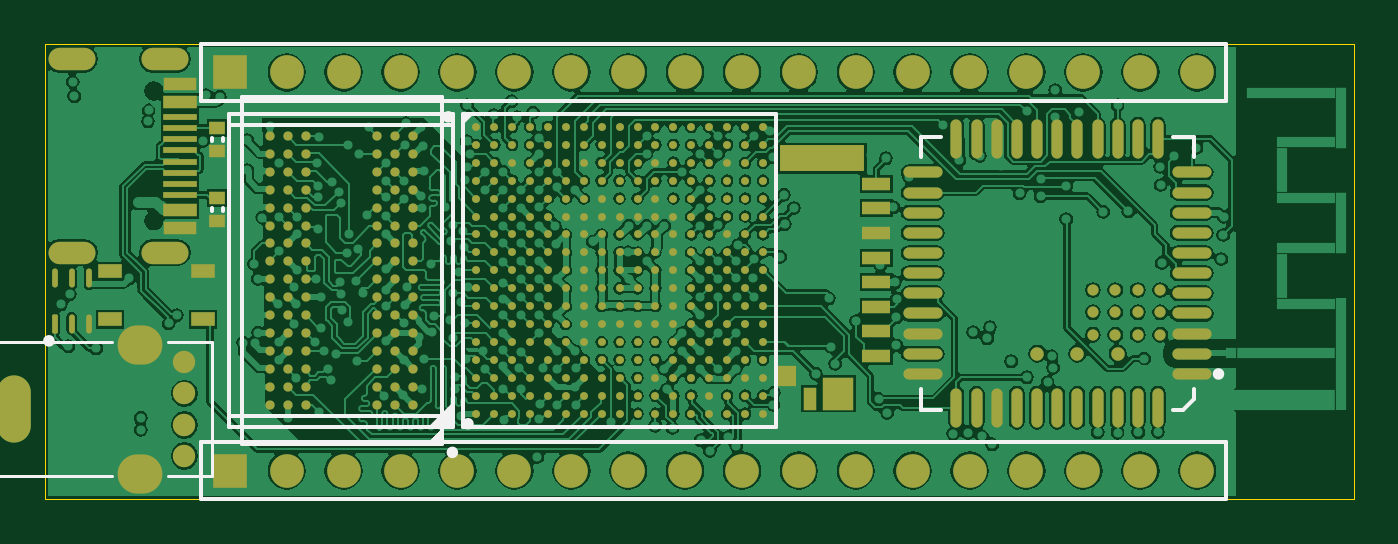
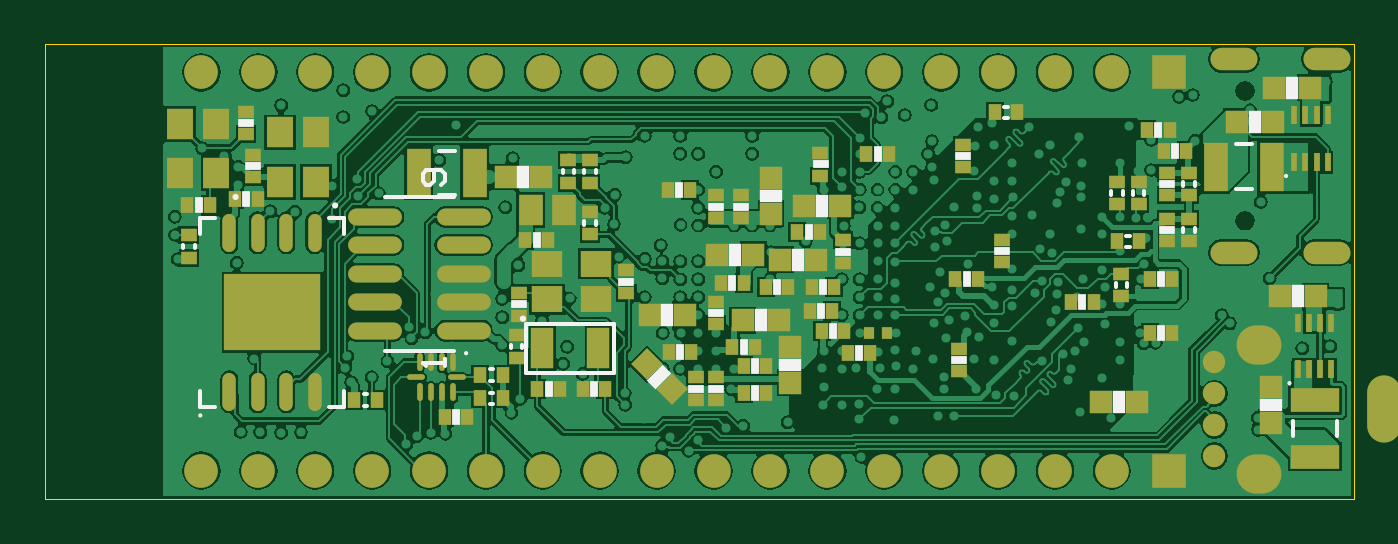
Circuit board: 9 layer files. Board 58.4 x 20.3 mm.
- bottom_copper: mxiot.GBL (112424 bytes)
- bottom_silk: mxiot.GBO (4191 bytes)
- paste: mxiot.GBP (5207 bytes)
- bottom_mask: mxiot.GBS (6335 bytes)
- outline: mxiot.GKO (405 bytes)
- top_copper: mxiot.GTL (162947 bytes)
- top_silk: mxiot.GTO (2224 bytes)
- paste: mxiot.GTP (9598 bytes)
- top_mask: mxiot.GTS (10761 bytes)

=== bottom_copper: mxiot.GBL (112424 bytes, source omitted) ===
=== bottom_silk: mxiot.GBO ===
G04*
G04 #@! TF.GenerationSoftware,Altium Limited,Altium Designer,20.2.6 (244)*
G04*
G04 Layer_Color=16777215*
%FSLAX25Y25*%
%MOIN*%
G70*
G04*
G04 #@! TF.SameCoordinates,CD837568-38DE-450B-9098-1122AA740EA9*
G04*
G04*
G04 #@! TF.FilePolarity,Positive*
G04*
G01*
G75*
%ADD12C,0.00787*%
%ADD88C,0.00394*%
%ADD89R,0.02165X0.03937*%
%ADD90R,0.01378X0.02756*%
%ADD91R,0.02756X0.01378*%
%ADD92R,0.03937X0.02165*%
G04:AMPARAMS|DCode=93|XSize=21.65mil|YSize=39.37mil|CornerRadius=0mil|HoleSize=0mil|Usage=FLASHONLY|Rotation=45.000|XOffset=0mil|YOffset=0mil|HoleType=Round|Shape=Rectangle|*
%AMROTATEDRECTD93*
4,1,4,0.00626,-0.02158,-0.02158,0.00626,-0.00626,0.02158,0.02158,-0.00626,0.00626,-0.02158,0.0*
%
%ADD93ROTATEDRECTD93*%

D12*
X611697Y330600D02*
G03*
X611697Y330600I-197J0D01*
G01*
X594197Y329100D02*
G03*
X594197Y329100I-197J0D01*
G01*
X561197Y309200D02*
G03*
X561197Y309200I-197J0D01*
G01*
X563084Y304005D02*
Y304595D01*
X561116Y304005D02*
Y304595D01*
X573022Y338737D02*
X575778D01*
X573022Y330863D02*
X575778D01*
X475805Y346484D02*
X476395D01*
X475805Y344516D02*
X476395D01*
X417863Y288522D02*
Y291278D01*
X425737Y288522D02*
Y291278D01*
X454343Y323754D02*
X454933D01*
X454343Y321785D02*
X454933D01*
X451785Y331010D02*
Y331601D01*
X453753Y331010D02*
Y331601D01*
X566205Y294216D02*
X566795D01*
X566205Y296184D02*
X566795D01*
X566205Y298316D02*
X566795D01*
X566205Y300284D02*
X566795D01*
X552016Y334805D02*
Y335395D01*
X553984Y334805D02*
Y335395D01*
X548216Y334805D02*
Y335395D01*
X550184Y334805D02*
Y335395D01*
X573157Y303557D02*
X585243D01*
X573157Y330643D02*
X585243D01*
X592502Y324060D02*
Y326835D01*
Y293765D02*
Y296540D01*
X617698Y324060D02*
Y326835D01*
Y293765D02*
Y296540D01*
X592502Y326835D02*
X595139D01*
X615061D02*
X617698D01*
X592502Y293765D02*
X595139D01*
X615061D02*
X617698D01*
X432922Y331963D02*
X435678D01*
X432922Y339837D02*
X435678D01*
X442942Y332568D02*
Y333158D01*
X444911Y332568D02*
Y333158D01*
X442942Y324468D02*
Y325058D01*
X444911Y324468D02*
Y325058D01*
X588405Y295884D02*
X588995D01*
X588405Y293916D02*
X588995D01*
X455618Y331010D02*
Y331601D01*
X457587Y331010D02*
Y331601D01*
X454816Y314805D02*
Y315395D01*
X456784Y314805D02*
Y315395D01*
X620684Y321605D02*
Y322195D01*
X618716Y321605D02*
Y322195D01*
X550184Y325705D02*
Y326295D01*
X548216Y325705D02*
Y326295D01*
X545023Y299669D02*
Y308331D01*
Y299669D02*
X560377D01*
Y308331D01*
X545023D02*
X560377D01*
X575356Y332691D02*
X574700Y333347D01*
Y334658D01*
X575356Y335314D01*
X577980D01*
X578636Y334658D01*
Y333347D01*
X577980Y332691D01*
X577324D01*
X576668Y333347D01*
Y335314D01*
X574700Y300801D02*
Y302113D01*
Y301457D01*
X578636D01*
X577980Y300801D01*
D88*
X426475Y297876D02*
G03*
X426475Y297876I-197J0D01*
G01*
X571180Y303132D02*
G03*
X571180Y303132I-197J0D01*
G01*
X617895Y292190D02*
G03*
X617895Y292190I-197J0D01*
G01*
X427075Y334276D02*
G03*
X427075Y334276I-197J0D01*
G01*
D89*
X560900Y334100D02*
D03*
X424800Y313100D02*
D03*
X535600Y309800D02*
D03*
X456200Y294500D02*
D03*
X508400Y329000D02*
D03*
X425800Y349800D02*
D03*
X512600Y319600D02*
D03*
X523700Y320400D02*
D03*
X432400Y343800D02*
D03*
X519200Y308900D02*
D03*
D90*
X618000Y329100D02*
D03*
X558600Y323100D02*
D03*
X508300Y314800D02*
D03*
X483035Y316220D02*
D03*
X572800Y292000D02*
D03*
X609600Y330200D02*
D03*
X462660Y312061D02*
D03*
X448900Y306700D02*
D03*
Y316200D02*
D03*
X449300Y342400D02*
D03*
X520200Y296100D02*
D03*
X516300Y314700D02*
D03*
X510800Y324400D02*
D03*
X524200Y315500D02*
D03*
X498677Y338172D02*
D03*
X533600Y331800D02*
D03*
X446400Y338600D02*
D03*
X533400Y303400D02*
D03*
X506500Y307000D02*
D03*
X508600Y310600D02*
D03*
X522200Y304200D02*
D03*
X520200Y300800D02*
D03*
X501900Y303200D02*
D03*
X556500Y296800D02*
D03*
X548500Y296800D02*
D03*
D91*
X608400Y336000D02*
D03*
X609700Y343600D02*
D03*
X484301Y301909D02*
D03*
X476800Y321100D02*
D03*
X483700Y337800D02*
D03*
X527100Y328900D02*
D03*
X522599D02*
D03*
X527000Y296901D02*
D03*
X447727Y332863D02*
D03*
X447726Y324763D02*
D03*
X504700Y321001D02*
D03*
X527000Y310200D02*
D03*
X530600Y296900D02*
D03*
X542800Y315700D02*
D03*
X508699Y336300D02*
D03*
X561600Y311700D02*
D03*
D92*
X429500Y294100D02*
D03*
X517400Y330800D02*
D03*
X514000Y301100D02*
D03*
D93*
X537000Y299000D02*
D03*
M02*

=== paste: mxiot.GBP ===
G04*
G04 #@! TF.GenerationSoftware,Altium Limited,Altium Designer,20.2.6 (244)*
G04*
G04 Layer_Color=128*
%FSLAX25Y25*%
%MOIN*%
G70*
G04*
G04 #@! TF.SameCoordinates,CD837568-38DE-450B-9098-1122AA740EA9*
G04*
G04*
G04 #@! TF.FilePolarity,Positive*
G04*
G01*
G75*
%ADD19R,0.02756X0.02362*%
%ADD64R,0.03937X0.03937*%
%ADD65R,0.02362X0.02756*%
%ADD66R,0.04331X0.08661*%
%ADD67R,0.04724X0.05512*%
%ADD68R,0.08661X0.04331*%
%ADD69R,0.03937X0.03937*%
%ADD70R,0.01181X0.03150*%
%ADD71O,0.00984X0.03150*%
%ADD72O,0.03150X0.00984*%
%ADD73O,0.09449X0.02992*%
%ADD74O,0.02362X0.06693*%
%ADD76R,0.05512X0.04724*%
%ADD77R,0.04331X0.05512*%
%ADD78P,0.05568X4X360.0*%
%ADD79R,0.01968X0.02047*%
%ADD80R,0.03937X0.07087*%
%ADD87R,0.04842X0.03661*%
D19*
X608400Y334032D02*
D03*
Y337968D02*
D03*
X562100Y306269D02*
D03*
Y302331D02*
D03*
X609700Y341632D02*
D03*
Y345568D02*
D03*
X452769Y329337D02*
D03*
Y333274D02*
D03*
X553000Y333132D02*
D03*
Y337069D02*
D03*
X549200Y333132D02*
D03*
Y337069D02*
D03*
X443926Y330894D02*
D03*
Y334832D02*
D03*
X484301Y303877D02*
D03*
Y299940D02*
D03*
X476800Y323068D02*
D03*
Y319131D02*
D03*
X483700Y339769D02*
D03*
Y335831D02*
D03*
X443926Y322795D02*
D03*
Y326731D02*
D03*
X527100Y326932D02*
D03*
Y330869D02*
D03*
X522600Y326932D02*
D03*
Y330869D02*
D03*
X527000Y298868D02*
D03*
Y294932D02*
D03*
X447726Y334832D02*
D03*
Y330894D02*
D03*
X456602Y329337D02*
D03*
Y333274D02*
D03*
X455800Y313131D02*
D03*
Y317069D02*
D03*
X447726Y326731D02*
D03*
Y322795D02*
D03*
X504700Y322969D02*
D03*
Y319032D02*
D03*
X619700Y323868D02*
D03*
Y319932D02*
D03*
X527000Y308231D02*
D03*
Y312169D02*
D03*
X549200Y327969D02*
D03*
Y324031D02*
D03*
X530600Y298868D02*
D03*
Y294932D02*
D03*
X542800Y313732D02*
D03*
Y317669D02*
D03*
X508700Y334331D02*
D03*
Y338268D02*
D03*
X561600Y313668D02*
D03*
Y309732D02*
D03*
D64*
X564050Y334100D02*
D03*
X557750D02*
D03*
X421650Y313100D02*
D03*
X427950D02*
D03*
X532450Y309800D02*
D03*
X538750Y309800D02*
D03*
X459350Y294500D02*
D03*
X453050D02*
D03*
X505250Y329000D02*
D03*
X511550D02*
D03*
X422650Y349800D02*
D03*
X428950D02*
D03*
X515750Y319600D02*
D03*
X509450D02*
D03*
X520550Y320400D02*
D03*
X526850D02*
D03*
X435550Y343800D02*
D03*
X429250D02*
D03*
X522350Y308900D02*
D03*
X516050D02*
D03*
D65*
X616032Y329100D02*
D03*
X619969D02*
D03*
X474131Y345500D02*
D03*
X478068D02*
D03*
X560569Y323100D02*
D03*
X556632D02*
D03*
X506331Y314800D02*
D03*
X510268D02*
D03*
X452670Y322770D02*
D03*
X456607D02*
D03*
X568469Y295200D02*
D03*
X564532D02*
D03*
X568469Y299300D02*
D03*
X564532D02*
D03*
X481067Y316220D02*
D03*
X485004D02*
D03*
X574768Y292000D02*
D03*
X570831D02*
D03*
X611568Y330200D02*
D03*
X607631D02*
D03*
X464628Y312062D02*
D03*
X460691D02*
D03*
X450869Y306700D02*
D03*
X446932D02*
D03*
X450869Y316200D02*
D03*
X446932D02*
D03*
X451268Y342400D02*
D03*
X447331D02*
D03*
X586731Y294900D02*
D03*
X590668D02*
D03*
X522168Y296100D02*
D03*
X518231D02*
D03*
X518268Y314700D02*
D03*
X514331D02*
D03*
X512769Y324400D02*
D03*
X508832D02*
D03*
X522231Y315500D02*
D03*
X526168D02*
D03*
X500646Y338172D02*
D03*
X496709D02*
D03*
X531632Y331800D02*
D03*
X535569D02*
D03*
X444431Y338600D02*
D03*
X448369D02*
D03*
X531431Y303400D02*
D03*
X535368D02*
D03*
X508468Y307000D02*
D03*
X504531D02*
D03*
X506632Y310600D02*
D03*
X510569D02*
D03*
X524168Y304200D02*
D03*
X520231D02*
D03*
X522168Y300800D02*
D03*
X518231D02*
D03*
X499931Y303200D02*
D03*
X503868D02*
D03*
X558468Y296800D02*
D03*
X554531D02*
D03*
X546531Y296800D02*
D03*
X550468D02*
D03*
D66*
X579341Y334800D02*
D03*
X569459D02*
D03*
X429359Y335900D02*
D03*
X439241D02*
D03*
D67*
X614887Y334765D02*
D03*
X621186D02*
D03*
X614887Y343426D02*
D03*
X621186D02*
D03*
X597387Y333265D02*
D03*
X603686D02*
D03*
X597387Y341926D02*
D03*
X603686D02*
D03*
D68*
X421800Y294841D02*
D03*
Y284959D02*
D03*
D69*
X429500Y290950D02*
D03*
Y297250D02*
D03*
X517400Y327650D02*
D03*
Y333950D02*
D03*
X514000Y297950D02*
D03*
Y304250D02*
D03*
D70*
X424853Y300286D02*
D03*
X422884D02*
D03*
X420916D02*
D03*
X418947D02*
D03*
X424853Y308514D02*
D03*
X422884D02*
D03*
X420916D02*
D03*
X418947D02*
D03*
X425453Y336686D02*
D03*
X423484D02*
D03*
X421516D02*
D03*
X419547D02*
D03*
X425453Y344914D02*
D03*
X423484D02*
D03*
X421516D02*
D03*
X419547D02*
D03*
D71*
X573247Y301557D02*
D03*
X575216D02*
D03*
X577184D02*
D03*
X579153D02*
D03*
Y296242D02*
D03*
X577184D02*
D03*
X575216D02*
D03*
X573247D02*
D03*
D72*
X579842Y298900D02*
D03*
X572558D02*
D03*
D73*
X571413Y327100D02*
D03*
X586987D02*
D03*
X571413Y322100D02*
D03*
X586987D02*
D03*
X571413Y317100D02*
D03*
X586987D02*
D03*
Y312100D02*
D03*
Y307100D02*
D03*
X571413Y312100D02*
D03*
Y307100D02*
D03*
D74*
X612600Y296324D02*
D03*
X607600D02*
D03*
X602600D02*
D03*
X597600D02*
D03*
X612600Y324276D02*
D03*
X607600D02*
D03*
X602600D02*
D03*
X597600D02*
D03*
D76*
X556835Y312587D02*
D03*
Y318886D02*
D03*
X548174Y312587D02*
D03*
Y318886D02*
D03*
D77*
X559653Y328300D02*
D03*
X553747D02*
D03*
D78*
X539227Y301227D02*
D03*
X534773Y296773D02*
D03*
D79*
X496986Y306600D02*
D03*
X500214D02*
D03*
D80*
X557621Y304000D02*
D03*
X547779D02*
D03*
D87*
X599470Y314747D02*
D03*
X605100D02*
D03*
X610730D02*
D03*
X599470Y310299D02*
D03*
X605100D02*
D03*
X610730D02*
D03*
X599470Y305850D02*
D03*
X605100D02*
D03*
X610730D02*
D03*
M02*

=== bottom_mask: mxiot.GBS (6335 bytes, source omitted) ===
=== outline: mxiot.GKO ===
G04*
G04 #@! TF.GenerationSoftware,Altium Limited,Altium Designer,20.2.6 (244)*
G04*
G04 Layer_Color=16711935*
%FSLAX25Y25*%
%MOIN*%
G70*
G04*
G04 #@! TF.SameCoordinates,CD837568-38DE-450B-9098-1122AA740EA9*
G04*
G04*
G04 #@! TF.FilePolarity,Positive*
G04*
G01*
G75*
%ADD94C,0.00200*%
D94*
X415000Y277500D02*
X645000D01*
X415000D02*
Y357500D01*
X645000Y277500D02*
Y357500D01*
X415000D02*
X645000D01*
M02*

=== top_copper: mxiot.GTL (162947 bytes, source omitted) ===
=== top_silk: mxiot.GTO ===
G04*
G04 #@! TF.GenerationSoftware,Altium Limited,Altium Designer,20.2.6 (244)*
G04*
G04 Layer_Color=16777215*
%FSLAX25Y25*%
%MOIN*%
G70*
G04*
G04 #@! TF.SameCoordinates,CD837568-38DE-450B-9098-1122AA740EA9*
G04*
G04*
G04 #@! TF.FilePolarity,Positive*
G04*
G01*
G75*
%ADD10C,0.00984*%
%ADD11C,0.01000*%
%ADD12C,0.00787*%
%ADD13C,0.00500*%
G36*
X482346Y287446D02*
X484854Y289954D01*
Y287446D01*
X482346D01*
D02*
G37*
G36*
X482848Y290141D02*
X486785Y294078D01*
Y290141D01*
X482848D01*
D02*
G37*
G36*
X489964Y345259D02*
X488441Y343736D01*
Y345259D01*
X489964D01*
D02*
G37*
D10*
X621739Y299483D02*
G03*
X621739Y299483I-492J0D01*
G01*
X489836Y290732D02*
G03*
X489836Y290732I-492J0D01*
G01*
X487092Y285700D02*
G03*
X487092Y285700I-492J0D01*
G01*
X486374Y344669D02*
G03*
X486374Y344669I-492J0D01*
G01*
D11*
X416200Y305300D02*
G03*
X416200Y305300I-500J0D01*
G01*
D12*
X568884Y341216D02*
X572526D01*
X568884Y337574D02*
Y341216D01*
X613274D02*
X616916D01*
Y337574D02*
Y341216D01*
X568884Y293184D02*
X572526D01*
X568884D02*
Y296826D01*
X615095Y293184D02*
X616916Y295005D01*
X613274Y293184D02*
X615095D01*
X616916Y295005D02*
Y296826D01*
X446284Y340405D02*
Y340995D01*
X444316Y340405D02*
Y340995D01*
X446284Y328105D02*
Y328695D01*
X444316Y328105D02*
Y328695D01*
X442500Y357500D02*
X450000D01*
X442500Y347500D02*
Y357500D01*
Y347500D02*
X622500D01*
Y357500D01*
X450000D02*
X622500D01*
X442500Y287500D02*
X450000D01*
X442500Y277500D02*
Y287500D01*
Y277500D02*
X622500D01*
Y287500D01*
X450000D02*
X622500D01*
X482848Y290141D02*
X486785Y294078D01*
Y290141D02*
Y345259D01*
X447415Y290141D02*
Y345259D01*
Y290141D02*
X486785D01*
X447415Y345259D02*
X486785D01*
X449600Y348200D02*
X484848D01*
X449600Y287200D02*
X484848D01*
X449600D02*
Y348200D01*
X484848Y287200D02*
Y348200D01*
X447415Y292109D02*
X486785D01*
X447415Y343290D02*
X486785D01*
X488441Y343736D02*
X489964Y345259D01*
X488441Y290141D02*
Y345259D01*
X543559Y290141D02*
Y345259D01*
X488441D02*
X543559D01*
X488441Y290141D02*
X543559D01*
D13*
X436547Y281489D02*
X444421D01*
Y305111D01*
X436547D02*
X444421D01*
X390287Y307080D02*
X391272D01*
X390287Y279521D02*
X391272D01*
X390287D02*
Y307080D01*
X391272Y279521D02*
Y307080D01*
Y281489D02*
X426705D01*
X391272Y305111D02*
X426705D01*
M02*

=== paste: mxiot.GTP (9598 bytes, source omitted) ===
=== top_mask: mxiot.GTS (10761 bytes, source omitted) ===
